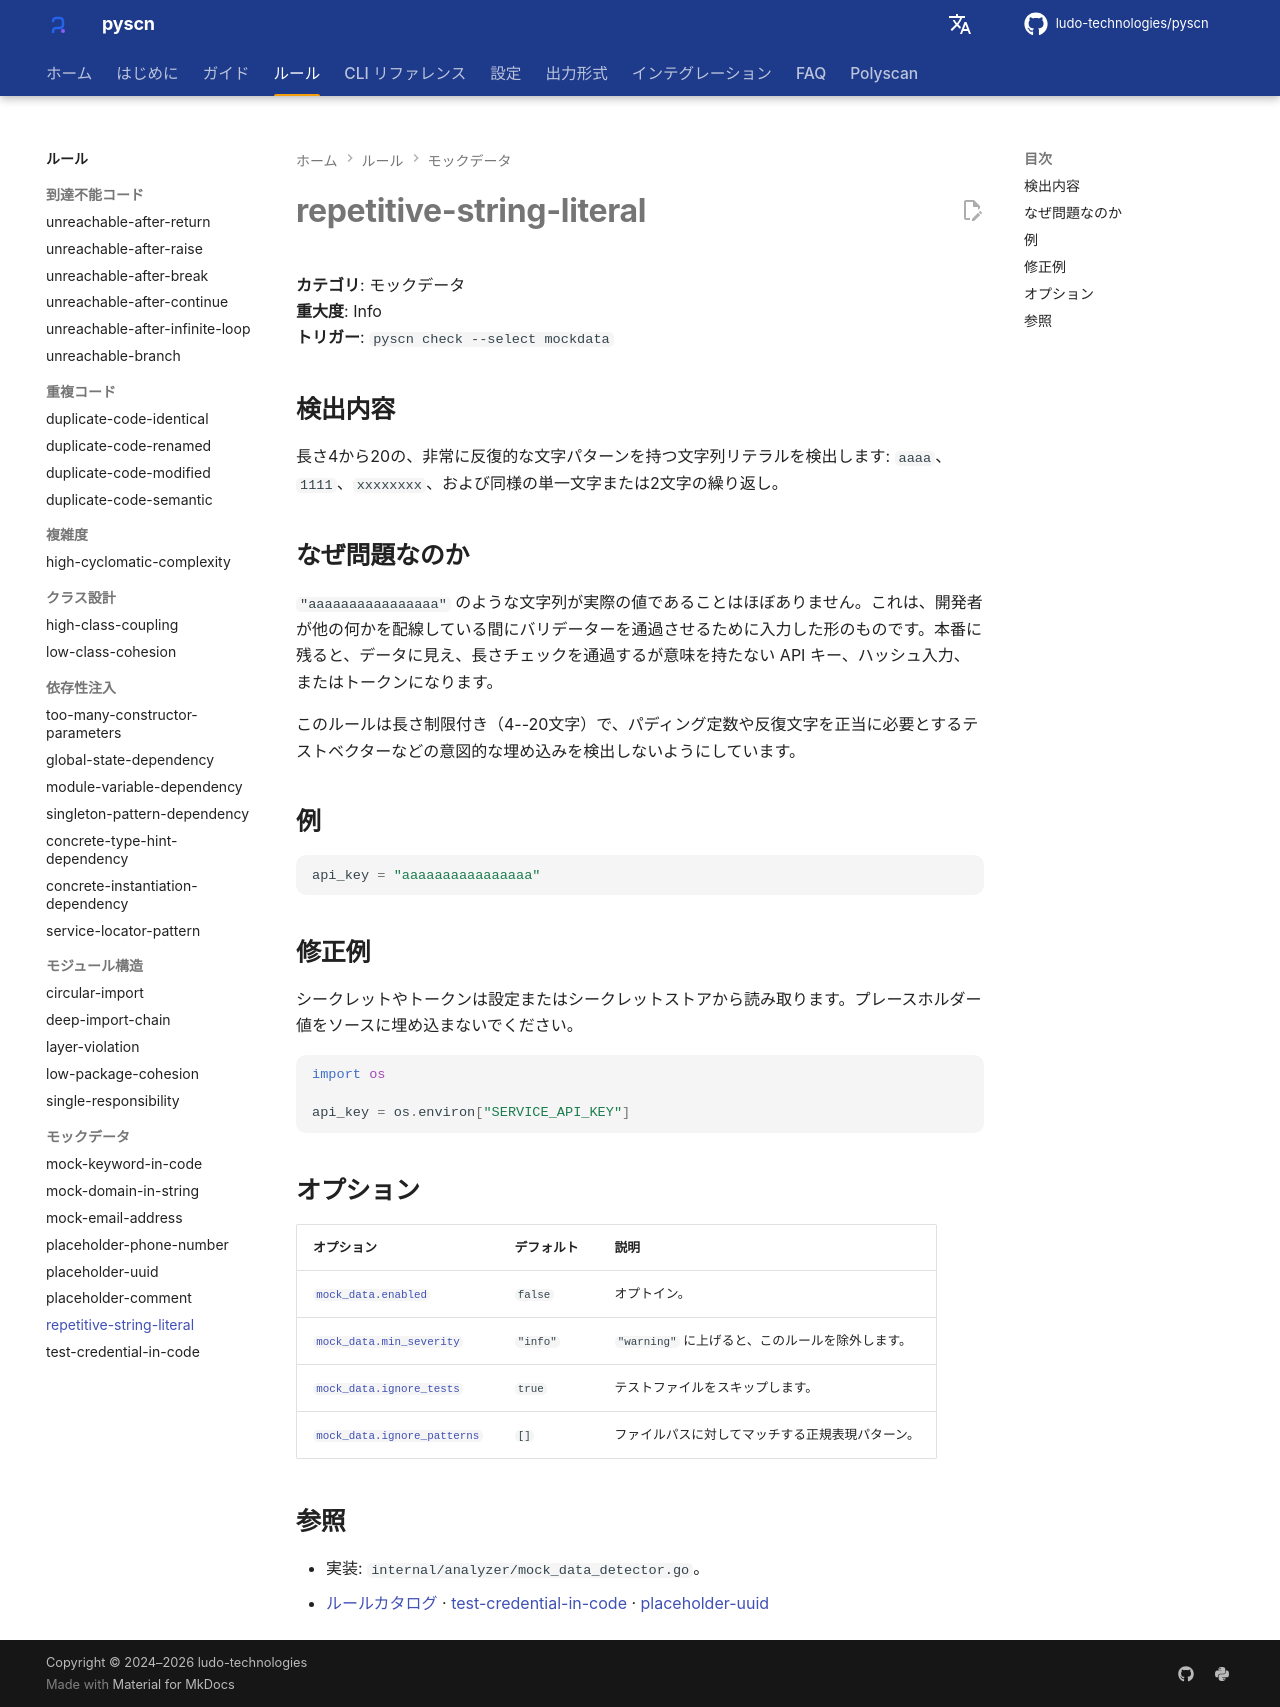

repository: ludo-technologies/pyscn · page: ja/rules/repetitive-string-literal/index.html · generator: mkdocs

# repetitive-string-literal

**カテゴリ**: モックデータ  
**重大度**: Info  
**トリガー**: `pyscn check --select mockdata`

## 検出内容

長さ4から20の、非常に反復的な文字パターンを持つ文字列リテラルを検出します: `aaaa`、`1111`、`xxxxxxxx`、および同様の単一文字または2文字の繰り返し。

## なぜ問題なのか

`"aaaaaaaaaaaaaaaa"` のような文字列が実際の値であることはほぼありません。これは、開発者が他の何かを配線している間にバリデーターを通過させるために入力した形のものです。本番に残ると、データに見え、長さチェックを通過するが意味を持たない API キー、ハッシュ入力、またはトークンになります。

このルールは長さ制限付き（4--20文字）で、パディング定数や反復文字を正当に必要とするテストベクターなどの意図的な埋め込みを検出しないようにしています。

## 例

```python
api_key = "aaaaaaaaaaaaaaaa"
```

## 修正例

シークレットやトークンは設定またはシークレットストアから読み取ります。プレースホルダー値をソースに埋め込まないでください。

```python
import os

api_key = os.environ["SERVICE_API_KEY"]
```

## オプション

| オプション | デフォルト | 説明 |
| --- | --- | --- |
| [`mock_data.enabled`](../configuration/reference.md#mock_data) | `false` | オプトイン。 |
| [`mock_data.min_severity`](../configuration/reference.md#mock_data) | `"info"` | `"warning"` に上げると、このルールを除外します。 |
| [`mock_data.ignore_tests`](../configuration/reference.md#mock_data) | `true` | テストファイルをスキップします。 |
| [`mock_data.ignore_patterns`](../configuration/reference.md#mock_data) | `[]` | ファイルパスに対してマッチする正規表現パターン。 |

## 参照

- 実装: `internal/analyzer/mock_data_detector.go`。
- [ルールカタログ](index.md) · [test-credential-in-code](test-credential-in-code.md) · [placeholder-uuid](placeholder-uuid.md)
